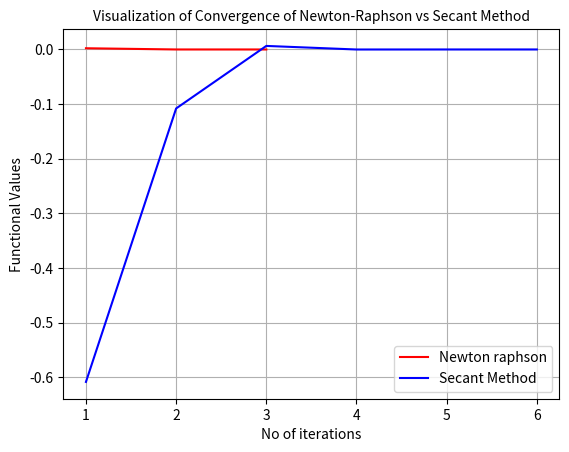

Python code for this plot:
import numpy as np
from matplotlib import pyplot as plt


def Visualize_NR_vs_Secant_convergance(f,df_dx,eps):
    
    #calculating iterated points for Newton raphson
    x0=1
    function_vals_of_NR=[] #initialization of iterated value of Newton Raphson method with a empty list
    iteration_count_NR=[]
    i=0
    while abs(f(x0))>eps:
        x_next=x0-f(x0)/df_dx(x0)
        function_vals_of_NR.append(f(x_next))
        x0=x_next
        i=i+1
        iteration_count_NR.append(i)
    
    #calculating iterated points for secant method
    x0=0
    x1=2
    function_vals_of_Secant=[] #initialization of iterated value of secant method with a empty list
    iteration_count_Secant=[]
    j=0
    while abs(f(x1))>eps:
        if (f(x1)-f(x0)) !=0:
            x_next2 =x1-(f(x1)*(x1-x0))/(f(x1)-f(x0)) 
            function_vals_of_Secant.append(f(x_next2))
            x0=x1
            x1=x_next2
            j=j+1
            iteration_count_Secant.append(j)

    #plotting for visulizing the rate of convergance   
    fig, ax = plt.subplots()
    ax.plot(iteration_count_NR, function_vals_of_NR, "r-", label="Newton raphson")
    ax.plot(iteration_count_Secant, function_vals_of_Secant, "b-", label="Secant Method")
    ax.grid()
    ax.legend()
    ax.set_xlabel("No of iterations")
    ax.set_ylabel("Functional Values")
    ax.set_title("Visualization of Convergence of Newton-Raphson vs Secant Method", fontsize=10)
    plt.show()
   
# Defining the function x^2 + sin(x) - 2
def f(x):
    return x**2 + np.sin(x) - 2
    #return x - np.cos(x)
    

# Defining the derivative of the function
def df_dx(x):
    return 2*x + np.cos(x)
    #return 1 + np.sin(x)
    

Visualize_NR_vs_Secant_convergance(f,df_dx,eps=10 ** (-10))
